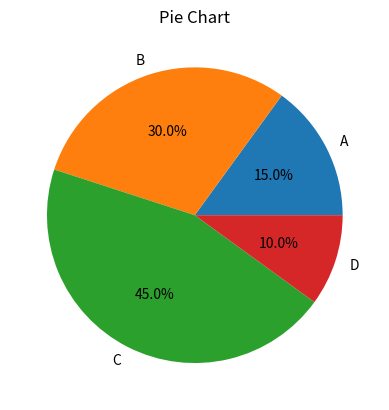

The script that saved this image:
import matplotlib.pyplot as plt

labels = ['A', 'B', 'C', 'D']
sizes = [15, 30, 45, 10]

plt.pie(sizes, labels=labels, autopct='%1.1f%%')
plt.title('Pie Chart')
plt.show()